Dataset: DeepLearning_data_2type_auto (GitHub, poudelef/End-To-End-Pipeline-). Classes: CSA, hypopnea, MSA, OSA.

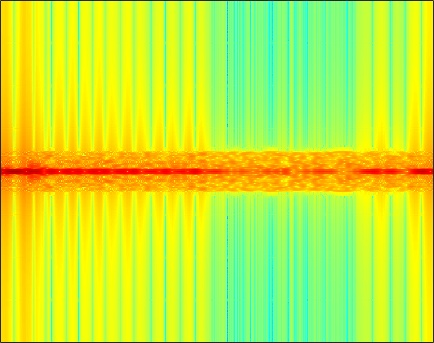
Label: CSA

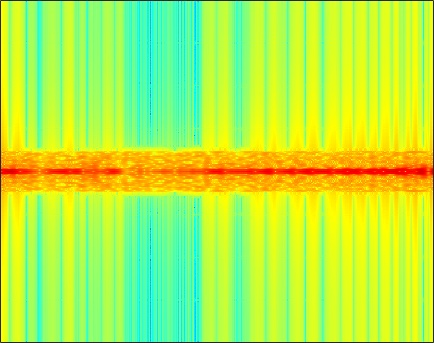
Label: MSA

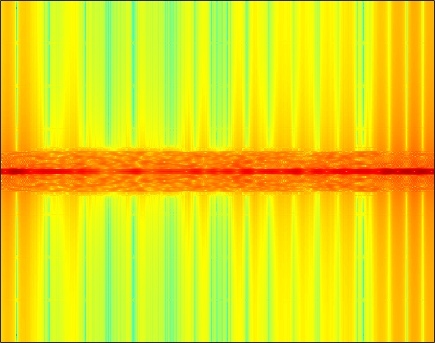
Label: OSA

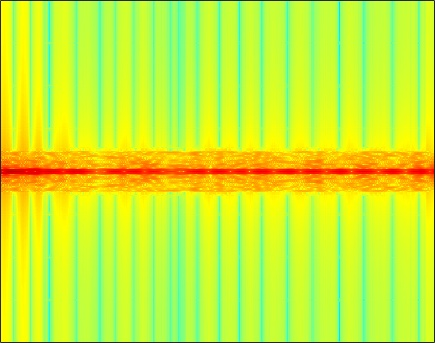
Label: OSA

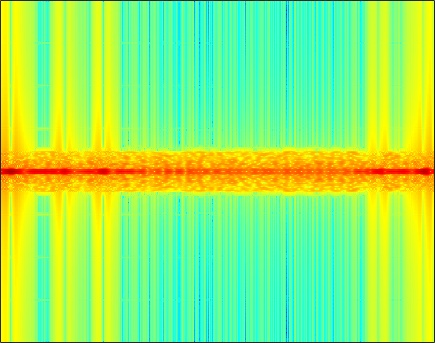
Label: CSA

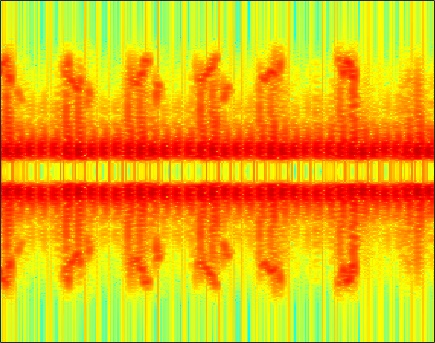
Label: hypopnea
